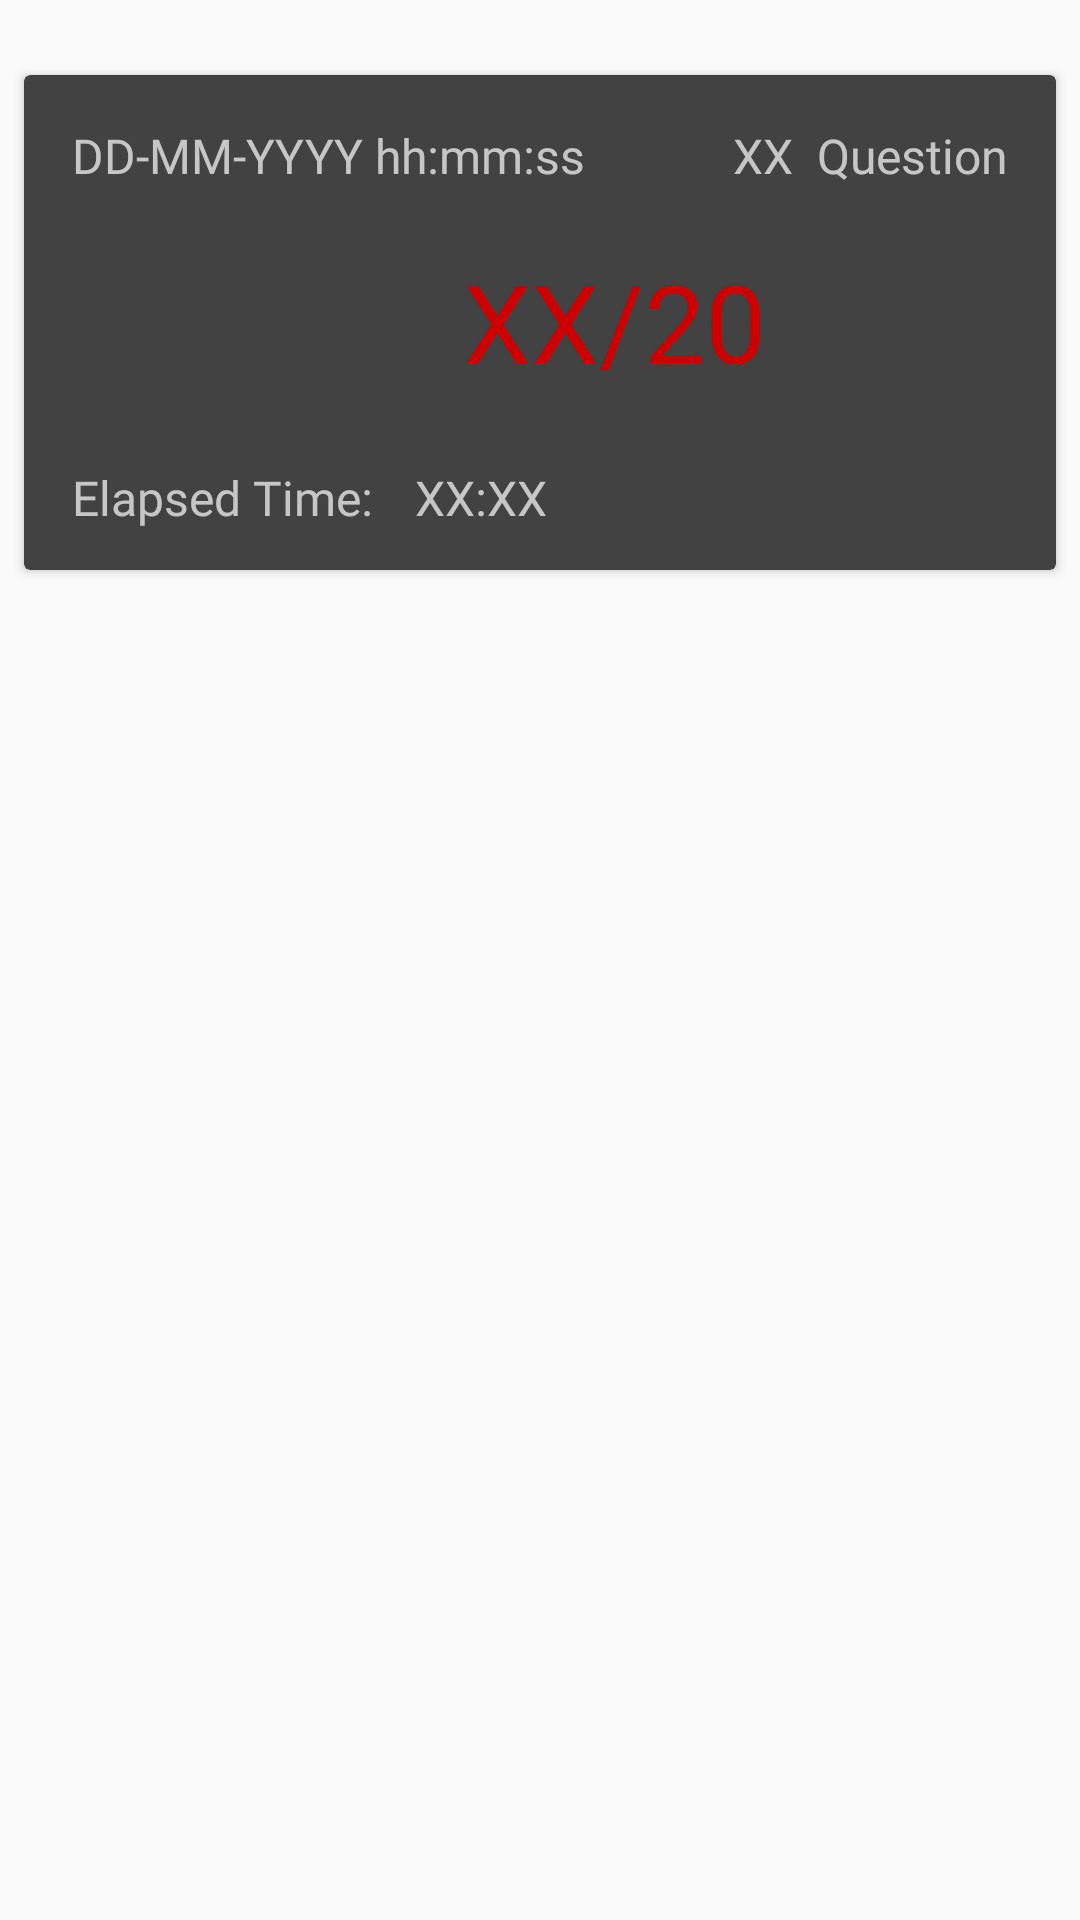

Reconstruct the res/layout file that produces this screen, plus the resources it refers to.
<!-- AndroidManifest.xml: application theme MyTheme -->
<!-- res/layout/listview_logline.xml -->
<?xml version="1.0" encoding="utf-8"?>
<android.support.constraint.ConstraintLayout xmlns:android="http://schemas.android.com/apk/res/android"
    xmlns:app="http://schemas.android.com/apk/res-auto"
    xmlns:tools="http://schemas.android.com/tools"
    android:layout_width="match_parent"
    android:layout_height="match_parent">

    <android.support.v7.widget.CardView
        android:id="@+id/cardView"
        android:layout_width="0dp"
        android:layout_height="165dp"
        android:layout_marginEnd="8dp"
        android:layout_marginStart="8dp"
        android:layout_marginTop="25dp"
        android:theme="@style/cardTheme"
        app:layout_constraintEnd_toEndOf="parent"
        app:layout_constraintStart_toStartOf="parent"
        app:layout_constraintTop_toTopOf="parent">

        <android.support.constraint.ConstraintLayout
            android:layout_width="match_parent"
            android:layout_height="210dp">

            <TextView
                android:id="@+id/log_date"
                android:layout_width="wrap_content"
                android:layout_height="wrap_content"
                android:layout_alignParentStart="true"
                android:layout_alignParentTop="true"
                android:layout_marginStart="16dp"
                android:layout_marginTop="16dp"
                android:fontFamily="@font/gnyrwn971"
                android:text="DD-MM-YYYY hh:mm:ss"
                android:textSize="16sp"
                app:layout_constraintStart_toStartOf="parent"
                app:layout_constraintTop_toTopOf="parent" />

            <TextView
                android:id="@+id/log_note"
                android:layout_width="wrap_content"
                android:layout_height="wrap_content"
                android:layout_alignParentTop="true"
                android:layout_centerHorizontal="true"
                android:layout_marginStart="16dp"
                android:layout_marginTop="20dp"
                android:fontFamily="@font/gnyrwn971"
                android:text="XX/20"
                android:textAppearance="@style/TextAppearance.AppCompat.Display1"
                android:textColor="@android:color/holo_red_dark"
                android:textSize="36sp"
                app:layout_constraintStart_toStartOf="@+id/log_elapsed"
                app:layout_constraintTop_toBottomOf="@+id/log_date" />

            <TextView
                android:id="@+id/elpsLabel"
                android:layout_width="wrap_content"
                android:layout_height="wrap_content"
                android:layout_alignParentBottom="true"
                android:layout_alignStart="@+id/log_date"
                android:layout_marginStart="16dp"
                android:fontFamily="@font/gnyrwn971"
                android:text="@string/elapsed_text"
                android:textSize="16sp"
                app:layout_constraintBaseline_toBaselineOf="@+id/log_elapsed"
                app:layout_constraintStart_toStartOf="parent" />

            <TextView
                android:id="@+id/log_nbrQCM"
                android:layout_width="wrap_content"
                android:layout_height="wrap_content"
                android:layout_alignParentEnd="true"
                android:layout_alignTop="@+id/log_date"
                android:layout_marginEnd="8dp"
                android:fontFamily="@font/gnyrwn971"
                android:text="XX"
                android:textSize="16sp"
                app:layout_constraintBaseline_toBaselineOf="@+id/qstLabel"
                app:layout_constraintEnd_toStartOf="@+id/qstLabel" />

            <TextView
                android:id="@+id/qstLabel"
                android:layout_width="wrap_content"
                android:layout_height="wrap_content"
                android:layout_alignParentEnd="true"
                android:layout_alignTop="@+id/log_date"
                android:layout_marginEnd="16dp"
                android:layout_marginTop="16dp"
                android:fontFamily="@font/gnyrwn971"
                android:text="@string/question"
                android:textSize="16sp"
                app:layout_constraintEnd_toEndOf="parent"
                app:layout_constraintTop_toTopOf="parent" />

            <TextView
                android:id="@+id/log_elapsed"
                android:layout_width="wrap_content"
                android:layout_height="wrap_content"
                android:layout_marginStart="14dp"
                android:layout_marginTop="24dp"
                android:fontFamily="@font/gnyrwn971"
                android:text="XX:XX"
                android:textSize="16sp"
                app:layout_constraintStart_toEndOf="@+id/elpsLabel"
                app:layout_constraintTop_toBottomOf="@+id/log_note" />
        </android.support.constraint.ConstraintLayout>

    </android.support.v7.widget.CardView>
</android.support.constraint.ConstraintLayout>
<!-- resources referenced by this layout -->
<resources>
  <string name="elapsed_text">Elapsed Time: </string>
  <string name="question">Question</string>
  <style name="cardTheme" parent="android:Theme.Black.NoTitleBar" />
  <style name="MyTheme" parent="Theme.AppCompat.Light.NoActionBar" />
</resources>
